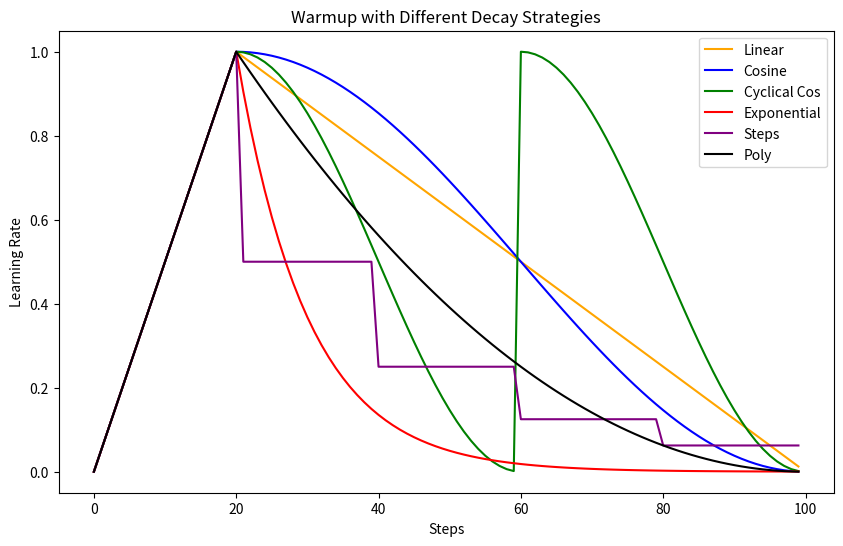

The script that saved this image:
import numpy as np
import matplotlib.pyplot as plt

"""
这个方法同来绘制学习率图，用于报告
"""
# 1. 线性 warmup 方法
def linear_warmup(steps, max_lr=1.0, min_lr=0.0):
    # 初始化损失值数组
    loss = np.zeros_like(steps, dtype=float)

    for i, step in enumerate(steps):
        if step <= 20:
            # 第一条直线，学习率从 0 增加到 max_lr
            loss[i] = max_lr * (step / 20)
        else:
            # 第二条直线，学习率从 max_lr 下降到 min_lr
            loss[i] = max_lr - (step - 20) * (max_lr - min_lr) / 80

    return loss


# 2. 余弦 warmup
def cosine_warmup(steps, max_lr=1.0, min_lr=0.0):
    # 初始化损失值数组
    loss = np.zeros_like(steps, dtype=float)

    for i, step in enumerate(steps):
        if step <= 20:
            # 第一阶段：从 (0, 0) 到 (20, 1.0) 的线性变化
            loss[i] = step / 20
        else:
            # 第二阶段：余弦衰减函数，周期为80
            loss[i] = min_lr + 0.5 * (max_lr - min_lr) * (1 + np.cos(np.pi * (step - 20) / 80))

    return loss


# 3. 周期余弦 warmup
def cyclical_cosine_warmup(steps, max_lr=1.0, min_lr=0.0, cycle_length=40):
    # 初始化损失值数组
    loss = np.zeros_like(steps, dtype=float)

    for i, step in enumerate(steps):
        if step <= 20:
            # 第一阶段：从 (0, 0) 到 (20, 1.0) 的线性变化
            loss[i] = step / 20
        else:
            # 计算当前周期的相对步数
            cycle_position = ((step - 20) % cycle_length) / cycle_length
            # 使用余弦函数来计算学习率
            loss[i] = min_lr + 0.5 * (max_lr - min_lr) * (1 + np.cos(np.pi * cycle_position))

    return loss


# 4. 指数 warmup
def exponential_warmup(steps, max_lr=1.0, decay_rate=0.1):
    # 初始化损失值数组
    loss = np.zeros_like(steps, dtype=float)

    for i, step in enumerate(steps):
        if step <= 20:
            # 第一阶段：从 (0, 0) 到 (20, 1.0) 的线性变化
            loss[i] = step / 20
        else:
            # 第二阶段：指数级衰减，从 (20, 1.0) 到 (100, 0.0)
            decay_factor = np.exp(-decay_rate * (step - 20))
            loss[i] = max_lr * decay_factor

    return loss


# 5. 阶梯 warmup
# 定义阶梯衰减的 warmup 方法
def step_warmup(steps, max_lr=1.0, step_size=20):
    # 初始化损失值数组
    loss = np.zeros_like(steps, dtype=float)

    for i, step in enumerate(steps):
        if step <= 20:
            # 第一阶段：从 (0, 0) 到 (20, 1.0) 的线性变化
            loss[i] = step / 20
        else:
            # 第二阶段：阶梯衰减，每 step_size 个步骤衰减一次，每次减半
            decay_factor = 0.5 ** (step // step_size)
            loss[i] = max_lr * decay_factor
    return loss


def poly_warmup(steps, max_lr=1.0, warmup_steps=20, total_steps=100, poly_power=2):
    """
    前 warmup_steps 步：线性预热，从 0 增加到 max_lr
    后 (total_steps - warmup_steps) 步：采用多项式衰减策略，公式：
        lr = max_lr * (1 - (step - warmup_steps) / (total_steps - warmup_steps)) ** poly_power
    """
    loss = np.zeros_like(steps, dtype=float)

    for i, step in enumerate(steps):
        if step <= warmup_steps:
            loss[i] = (step / warmup_steps) * max_lr
        else:
            effective_step = step - warmup_steps
            decay_steps = total_steps - warmup_steps
            loss[i] = max_lr * (1 - effective_step / decay_steps) ** poly_power
    return loss


# 设置步数和学习率范围
steps = np.arange(0, 100)

# 创建图形
plt.figure(figsize=(10, 6))

# 绘制不同的学习率调整策略
plt.plot(steps, linear_warmup(steps), label='Linear', color='orange')
plt.plot(steps, cosine_warmup(steps), label='Cosine', color='blue')
plt.plot(steps, cyclical_cosine_warmup(steps), label='Cyclical Cos', color='green')
plt.plot(steps, exponential_warmup(steps), label='Exponential', color='red')
plt.plot(steps, step_warmup(steps), label='Steps', color='purple')
plt.plot(steps, poly_warmup(steps), label='Poly', color='black')

# 添加标签
plt.xlabel('Steps')
plt.ylabel('Learning Rate')
plt.title('Warmup with Different Decay Strategies')
plt.legend()

# 显示图形
plt.show()
